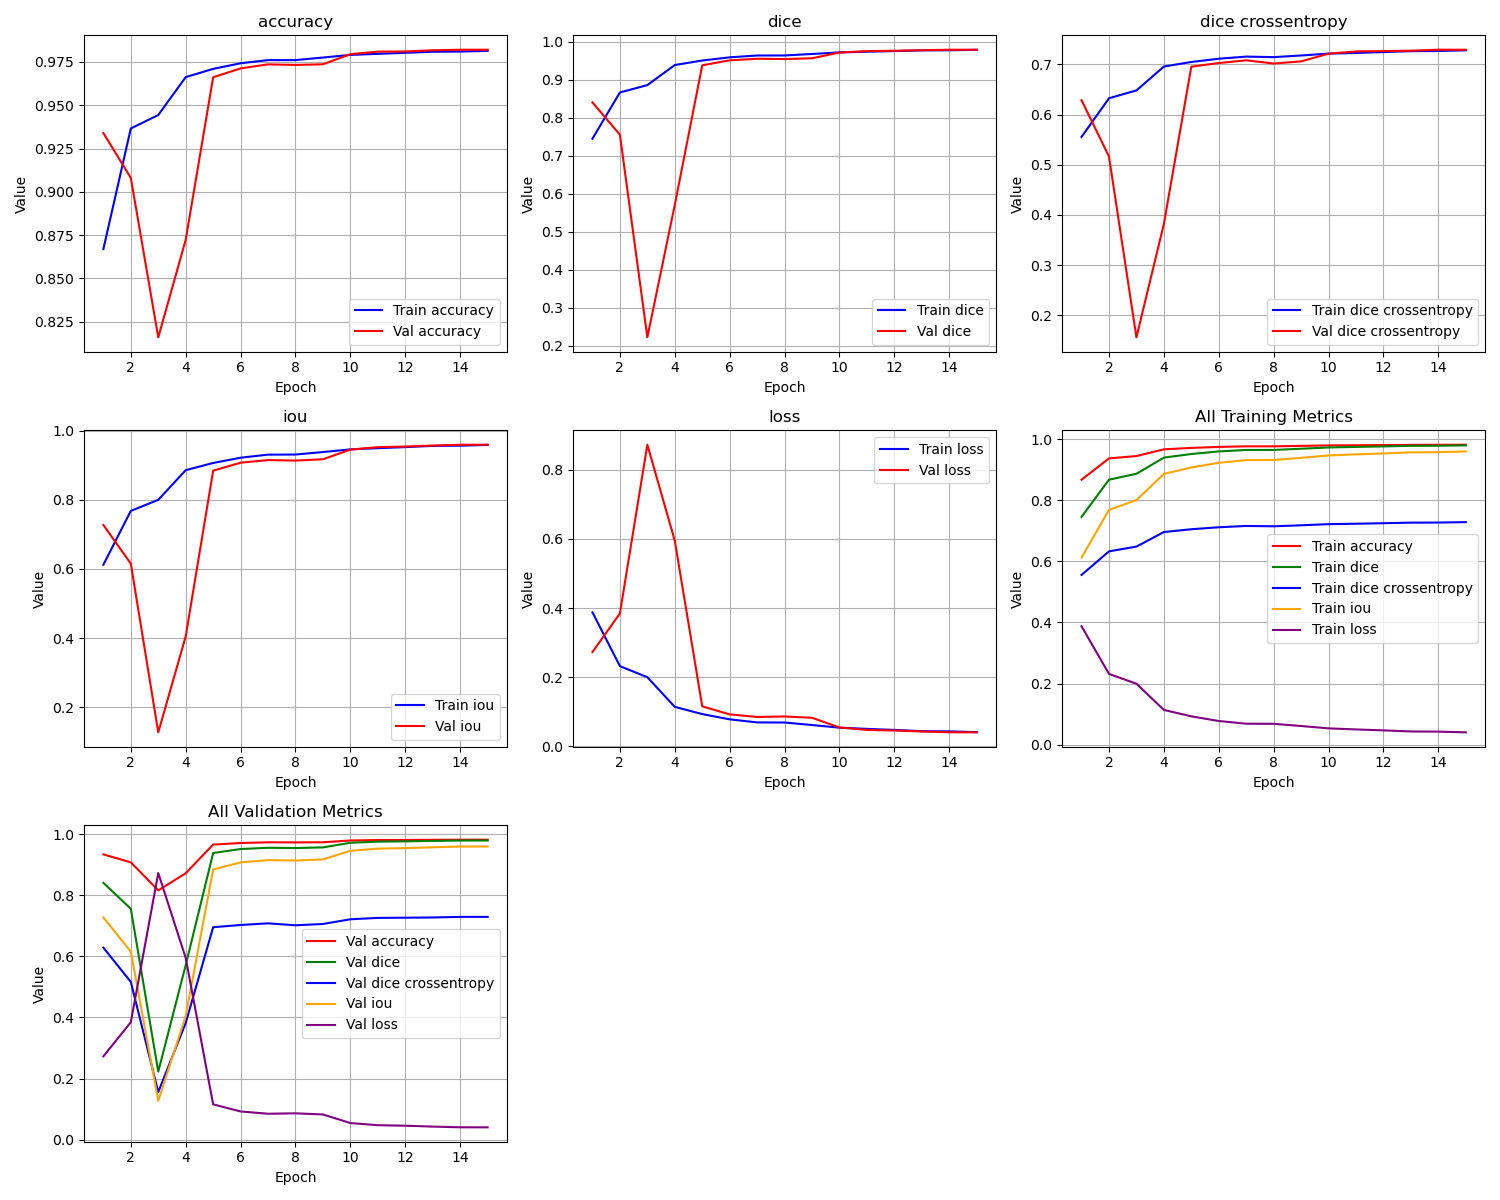

Source data for this figure (header and first rows):
epoch, train_loss, train_iou, train_dice, train_dice crossentropy, train_accuracy, val_loss, val_iou, val_dice, val_dice crossentropy, val_accuracy
1, 0.3876, 0.6124, 0.7454, 0.5555, 0.867, 0.2726, 0.7274, 0.8408, 0.6286, 0.934
2, 0.2318, 0.7682, 0.867, 0.6326, 0.9366, 0.3845, 0.6155, 0.7559, 0.5165, 0.9081
3, 0.1998, 0.8002, 0.8863, 0.6482, 0.9444, 0.873, 0.127, 0.2226, 0.1558, 0.816
4, 0.1139, 0.8861, 0.9392, 0.6958, 0.9663, 0.5949, 0.4051, 0.5713, 0.3819, 0.8723
5, 0.09302, 0.907, 0.9511, 0.7049, 0.971, 0.1154, 0.8846, 0.9385, 0.6956, 0.9662
6, 0.0778, 0.9222, 0.9594, 0.7114, 0.9743, 0.0922, 0.9078, 0.9516, 0.7028, 0.9713
7, 0.06888, 0.9311, 0.9643, 0.7157, 0.9761, 0.08467, 0.9153, 0.9557, 0.7082, 0.9736
8, 0.06861, 0.9314, 0.9644, 0.7146, 0.9761, 0.08605, 0.914, 0.9549, 0.7019, 0.9733
9, 0.06136, 0.9386, 0.9683, 0.7179, 0.9776, 0.08232, 0.9177, 0.9569, 0.7061, 0.9737
10, 0.05369, 0.9463, 0.9724, 0.7216, 0.9791, 0.0542, 0.9458, 0.9721, 0.7215, 0.9795
11, 0.05016, 0.9498, 0.9742, 0.723, 0.9797, 0.04718, 0.9528, 0.9758, 0.726, 0.981
12, 0.04713, 0.9529, 0.9758, 0.7247, 0.9803, 0.04545, 0.9546, 0.9767, 0.7267, 0.9811
13, 0.04354, 0.9565, 0.9777, 0.7265, 0.9809, 0.04259, 0.9574, 0.9782, 0.7274, 0.9817
14, 0.04299, 0.957, 0.978, 0.7268, 0.981, 0.04034, 0.9597, 0.9794, 0.7294, 0.9821
15, 0.04068, 0.9593, 0.9792, 0.7282, 0.9814, 0.04015, 0.9598, 0.9795, 0.7293, 0.9821
